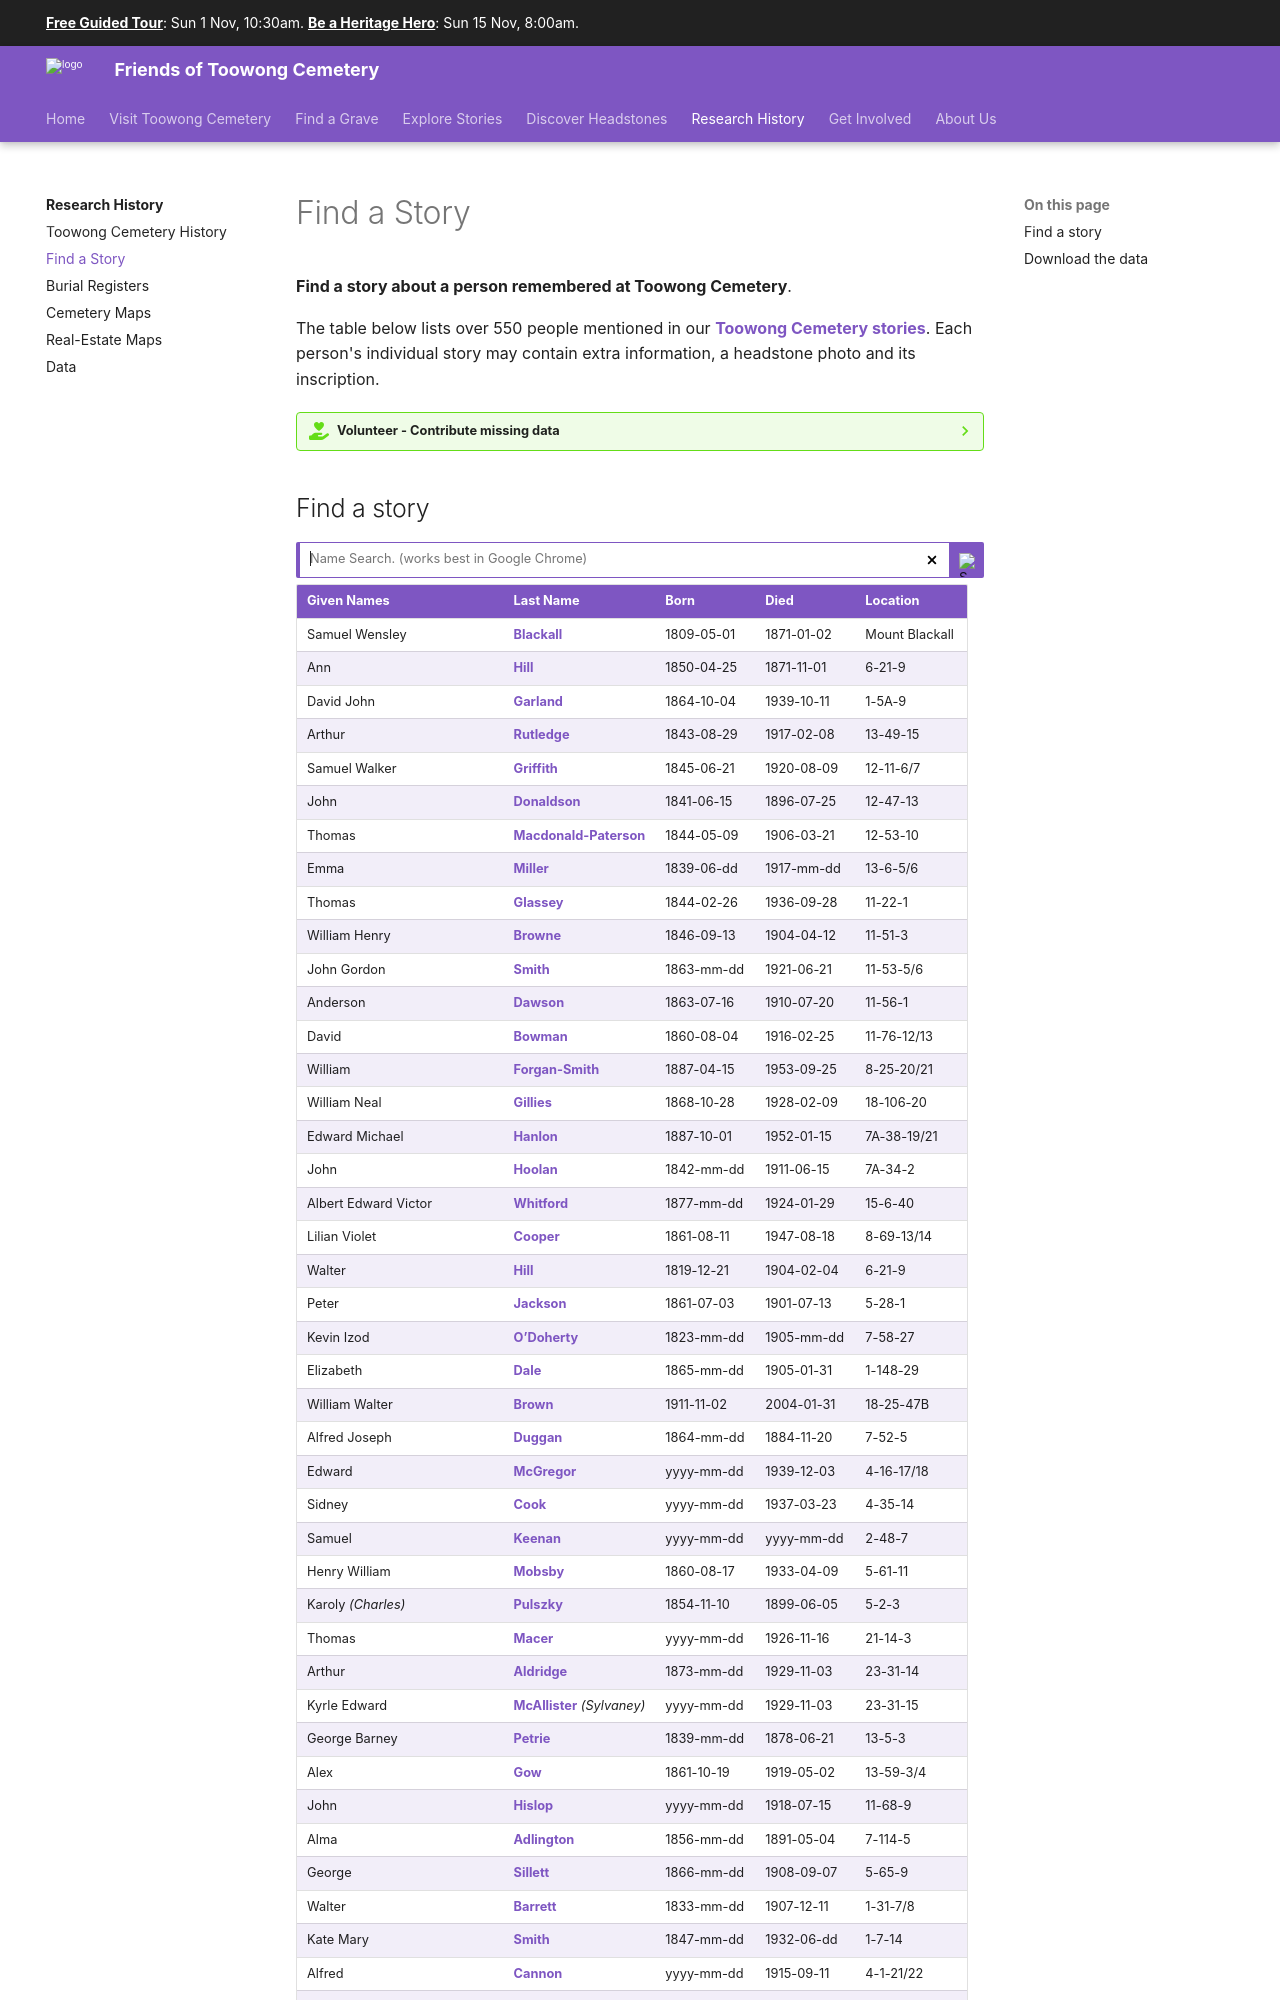

repository: 1871fotc/1871fotc.github.io · page: research/find-a-story/index.html · generator: mkdocs

---
description: A list of people mentioned in our story collections and links to their individual stories 
---

--8<-- "snippets/sem/research/find-a-story.json"

# Find a Story 

**Find a story about a person remembered at Toowong Cemetery**
